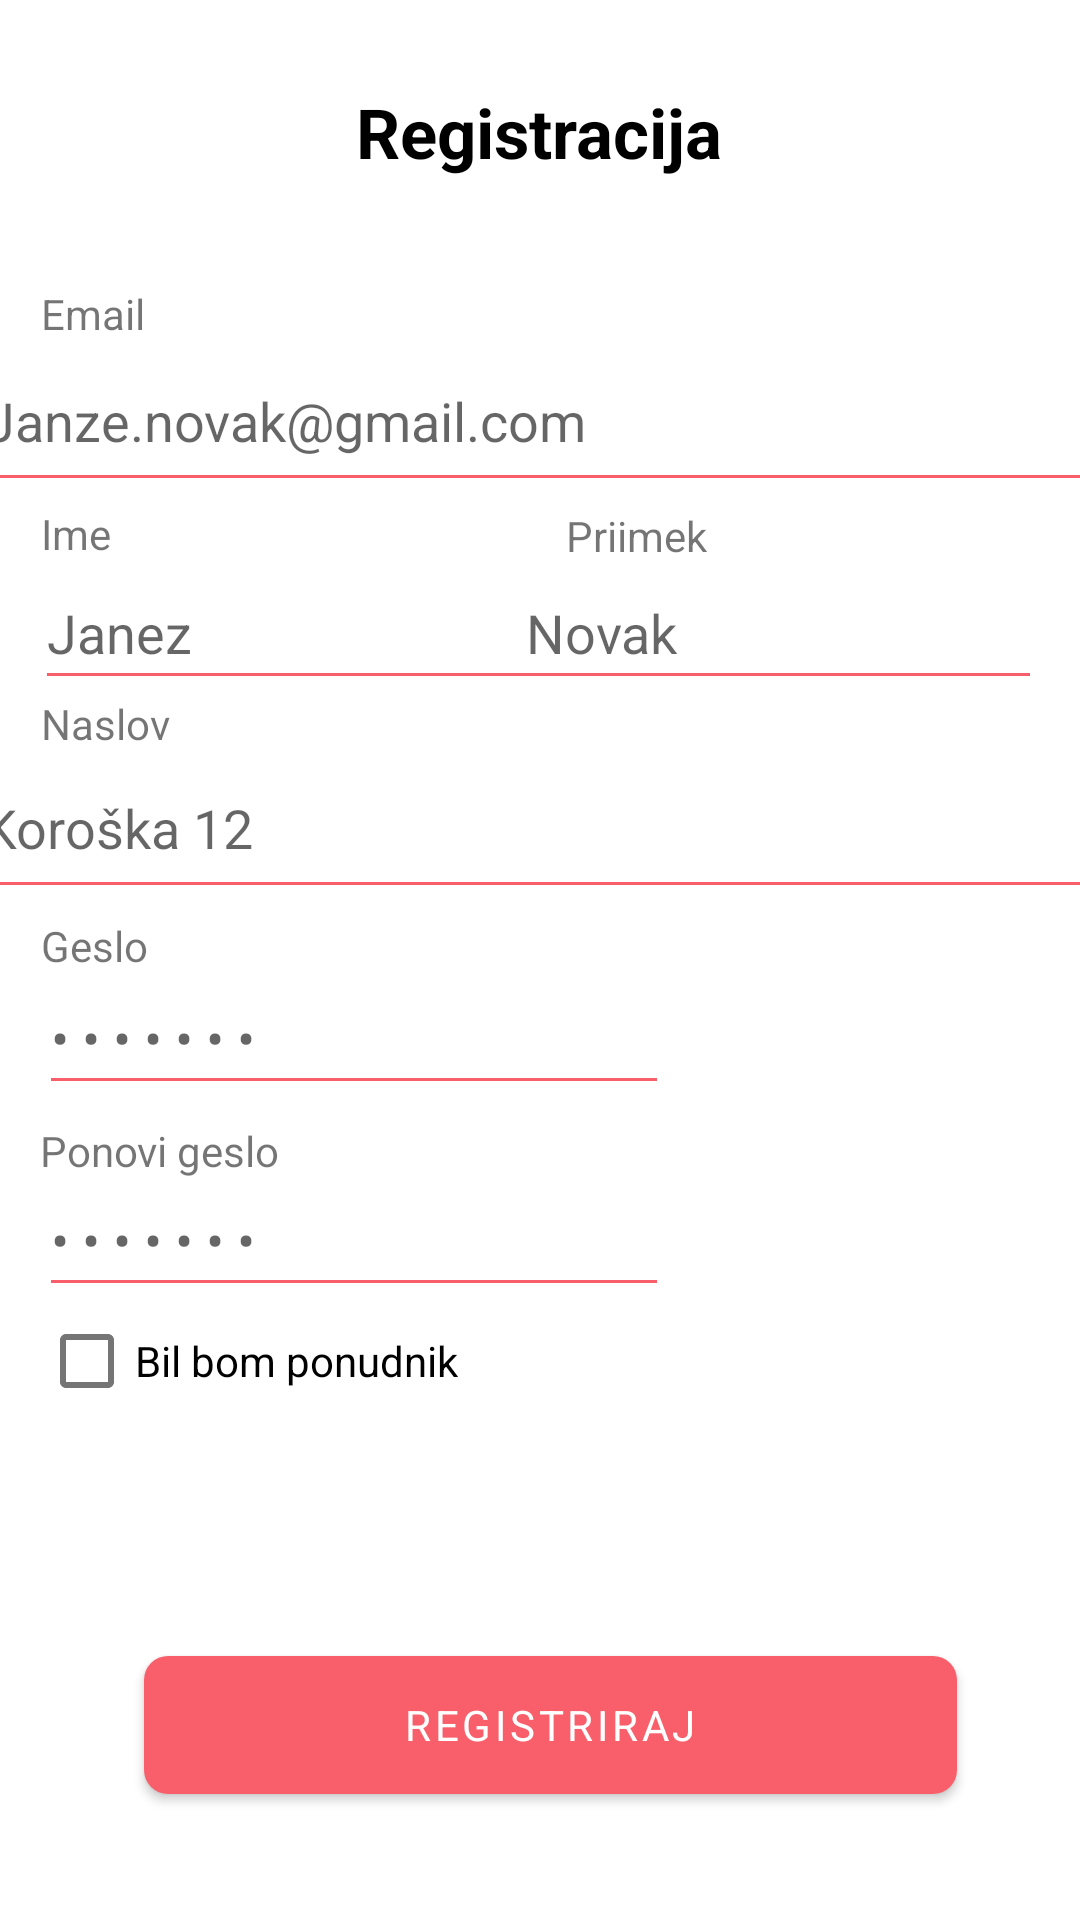

Write the Android layout XML for this screen, with the resource values it uses.
<!-- AndroidManifest.xml: application theme Theme.KoloSkiro -->
<!-- res/layout/activity_register.xml -->
<?xml version="1.0" encoding="utf-8"?>
<androidx.constraintlayout.widget.ConstraintLayout xmlns:android="http://schemas.android.com/apk/res/android"
    xmlns:app="http://schemas.android.com/apk/res-auto"
    xmlns:tools="http://schemas.android.com/tools"
    android:id="@+id/hosteCheckBox"
    android:layout_width="match_parent"
    android:layout_height="match_parent"
    tools:context=".RegisterActivity">

    <TextView
        android:id="@+id/textView"
        style="@style/heading"
        android:layout_width="wrap_content"
        android:layout_height="wrap_content"
        android:text="Registracija"

        app:layout_constraintBottom_toBottomOf="parent"
        app:layout_constraintEnd_toEndOf="parent"
        app:layout_constraintHorizontal_bias="0.498"
        app:layout_constraintStart_toStartOf="parent"
        app:layout_constraintTop_toTopOf="parent"
        app:layout_constraintVertical_bias="0.047" />

    <EditText
        android:id="@+id/email"
        style="@style/EditText"
        android:layout_width="380dp"
        android:layout_height="57dp"
        android:ems="10"
        android:hint="Janze.novak@gmail.com"
        android:inputType="textEmailAddress"
        android:minHeight="48dp"
        app:layout_constraintBottom_toBottomOf="parent"
        app:layout_constraintEnd_toEndOf="parent"
        app:layout_constraintHorizontal_bias="0.483"
        app:layout_constraintStart_toStartOf="parent"
        app:layout_constraintTop_toTopOf="parent"
        app:layout_constraintVertical_bias="0.189" />

    <TextView
        android:id="@+id/textView6"
        android:layout_width="wrap_content"
        android:layout_height="wrap_content"
        android:text="Ime"
        app:layout_constraintBottom_toBottomOf="parent"
        app:layout_constraintEnd_toEndOf="parent"
        app:layout_constraintHorizontal_bias="0.041"
        app:layout_constraintStart_toStartOf="parent"
        app:layout_constraintTop_toTopOf="parent"
        app:layout_constraintVertical_bias="0.271" />

    <TextView
        android:id="@+id/textView9"
        android:layout_width="wrap_content"
        android:layout_height="wrap_content"
        android:text="Geslo"
        app:layout_constraintBottom_toBottomOf="parent"
        app:layout_constraintEnd_toEndOf="parent"
        app:layout_constraintHorizontal_bias="0.042"
        app:layout_constraintStart_toStartOf="parent"
        app:layout_constraintTop_toTopOf="parent"
        app:layout_constraintVertical_bias="0.492" />

    <EditText
        android:id="@+id/name"
        style="@style/EditText"
        android:layout_width="176dp"
        android:layout_height="48dp"
        android:ems="10"
        android:hint="Janez"
        android:inputType="textEmailAddress"
        app:layout_constraintBottom_toBottomOf="parent"
        app:layout_constraintEnd_toEndOf="parent"
        app:layout_constraintHorizontal_bias="0.063"
        app:layout_constraintStart_toStartOf="parent"
        app:layout_constraintTop_toTopOf="parent"
        app:layout_constraintVertical_bias="0.313" />

    <TextView
        android:id="@+id/textView11"
        android:layout_width="wrap_content"
        android:layout_height="wrap_content"
        android:text="Naslov"
        app:layout_constraintBottom_toBottomOf="parent"
        app:layout_constraintEnd_toEndOf="parent"
        app:layout_constraintHorizontal_bias="0.043"
        app:layout_constraintStart_toStartOf="parent"
        app:layout_constraintTop_toTopOf="parent"
        app:layout_constraintVertical_bias="0.373" />

    <TextView
        android:id="@+id/textView10"
        android:layout_width="wrap_content"
        android:layout_height="wrap_content"
        android:text="Ponovi geslo"
        app:layout_constraintBottom_toBottomOf="parent"
        app:layout_constraintEnd_toEndOf="parent"
        app:layout_constraintHorizontal_bias="0.048"
        app:layout_constraintStart_toStartOf="parent"
        app:layout_constraintTop_toTopOf="parent"
        app:layout_constraintVertical_bias="0.602" />

    <EditText
        android:id="@+id/naslov"
        style="@style/EditText"
        android:layout_width="380dp"
        android:layout_height="57dp"
        android:ems="10"
        android:hint="Koroška 12"
        android:inputType="textEmailAddress"
        app:layout_constraintBottom_toBottomOf="parent"
        app:layout_constraintEnd_toEndOf="parent"
        app:layout_constraintStart_toStartOf="parent"
        app:layout_constraintTop_toTopOf="parent"
        app:layout_constraintVertical_bias="0.422" />

    <TextView
        android:id="@+id/textView7"
        android:layout_width="wrap_content"
        android:layout_height="wrap_content"
        android:text="Priimek"
        app:layout_constraintBottom_toBottomOf="parent"
        app:layout_constraintEnd_toEndOf="parent"
        app:layout_constraintHorizontal_bias="0.603"
        app:layout_constraintStart_toStartOf="parent"
        app:layout_constraintTop_toTopOf="parent"
        app:layout_constraintVertical_bias="0.272" />

    <TextView
        android:id="@+id/notSamePasswords"
        android:layout_width="wrap_content"
        android:layout_height="wrap_content"
        android:text="Gesla se ne ujemata!"
        android:textColor="@color/lightRed"
        android:textSize="17dp"
        android:textStyle="bold"
        android:visibility="invisible"
        app:layout_constraintBottom_toBottomOf="parent"
        app:layout_constraintEnd_toEndOf="parent"
        app:layout_constraintHorizontal_bias="0.064"
        app:layout_constraintStart_toStartOf="parent"
        app:layout_constraintTop_toTopOf="parent"
        app:layout_constraintVertical_bias="0.768" />

    <EditText
        style="@style/EditText"
        android:id="@+id/passwordTwo"
        android:layout_width="wrap_content"
        android:layout_height="wrap_content"
        android:ems="10"
        android:hint="• • • • • • • "
        android:inputType="textPassword"
        android:minHeight="48dp"
        app:layout_constraintBottom_toBottomOf="parent"
        app:layout_constraintEnd_toEndOf="parent"
        app:layout_constraintHorizontal_bias="0.086"
        app:layout_constraintStart_toStartOf="parent"
        app:layout_constraintTop_toTopOf="parent"
        app:layout_constraintVertical_bias="0.655" />

    <CheckBox
        android:id="@+id/checkBox"
        android:layout_width="wrap_content"
        android:layout_height="wrap_content"
        android:text="Bil bom ponudnik"
        app:layout_constraintBottom_toBottomOf="parent"
        app:layout_constraintEnd_toEndOf="parent"
        app:layout_constraintHorizontal_bias="0.059"
        app:layout_constraintStart_toStartOf="parent"
        app:layout_constraintTop_toTopOf="parent"
        app:layout_constraintVertical_bias="0.726" />

    <EditText
        style="@style/EditText"
        android:id="@+id/passwordOne"
        android:layout_width="wrap_content"
        android:layout_height="wrap_content"
        android:ems="10"
        android:hint="• • • • • • • "
        android:inputType="textPassword"
        android:minHeight="48dp"
        app:layout_constraintBottom_toBottomOf="parent"
        app:layout_constraintEnd_toEndOf="parent"
        app:layout_constraintHorizontal_bias="0.086"
        app:layout_constraintStart_toStartOf="parent"
        app:layout_constraintTop_toTopOf="parent"
        app:layout_constraintVertical_bias="0.541" />

    <EditText
        android:id="@+id/surname"
        style="@style/EditText"
        android:layout_width="176dp"
        android:layout_height="48dp"
        android:ems="10"
        android:hint="Novak"
        android:inputType="textEmailAddress"
        app:layout_constraintBottom_toBottomOf="parent"
        app:layout_constraintEnd_toEndOf="parent"
        app:layout_constraintHorizontal_bias="0.931"
        app:layout_constraintStart_toStartOf="parent"
        app:layout_constraintTop_toTopOf="parent"
        app:layout_constraintVertical_bias="0.313" />

    <TextView
        android:id="@+id/textView8"
        android:layout_width="wrap_content"
        android:layout_height="wrap_content"
        android:text="Email"
        app:layout_constraintBottom_toBottomOf="parent"
        app:layout_constraintEnd_toEndOf="parent"
        app:layout_constraintHorizontal_bias="0.042"
        app:layout_constraintStart_toStartOf="parent"
        app:layout_constraintTop_toTopOf="parent"
        app:layout_constraintVertical_bias="0.153" />

    <Button
        android:id="@+id/registerbutton"
        style="@style/buttonFull"
        android:layout_width="271dp"
        android:layout_height="58dp"
        android:text="Registriraj"
        app:layout_constraintBottom_toBottomOf="parent"
        app:layout_constraintEnd_toEndOf="parent"
        app:layout_constraintHorizontal_bias="0.538"
        app:layout_constraintStart_toStartOf="parent"
        app:layout_constraintTop_toTopOf="parent"
        app:layout_constraintVertical_bias="0.938" />

</androidx.constraintlayout.widget.ConstraintLayout>
<!-- resources referenced by this layout -->
<resources>
  <color name="lightRed">#f85f6a</color>
  <style name="EditText">
          <item name="backgroundTint">@color/lightRed</item>
  
      </style>
  <style name="buttonFull">
  
          <item name="android:layout_width">271dp</item>
          <item name="android:layout_height">58dp</item>
          <item name="backgroundTint">@color/lightRed</item>
          <item name="cornerRadius">8dp</item>
          <item name="android:textColor">@color/white</item>
  
  
  
      </style>
  <style name="heading">
  
          <item name="android:textSize">23dp</item>
          <item name="android:textColor">@color/black</item>
          <item name="android:textStyle">bold</item>
  
  
      </style>
  <style name="Theme.KoloSkiro" parent="Theme.MaterialComponents.DayNight.DarkActionBar">
          
          <item name="colorPrimary">#f85f6a</item>
          <item name="colorPrimaryVariant">#f85f6a</item>
          <item name="colorOnPrimary">@color/white</item>
          
          <item name="colorSecondary">@color/teal_200</item>
          <item name="colorSecondaryVariant">@color/teal_700</item>
          <item name="colorOnSecondary">@color/black</item>
          
          <item name="android:statusBarColor">?attr/colorPrimaryVariant</item>
          
          <item name="fontFamily">@font/quicksand</item>
  
      </style>
  <color name="white">#FFFFFFFF</color>
  <color name="black">#FF000000</color>
  <color name="teal_200">#FF03DAC5</color>
  <color name="teal_700">#FF018786</color>
</resources>
